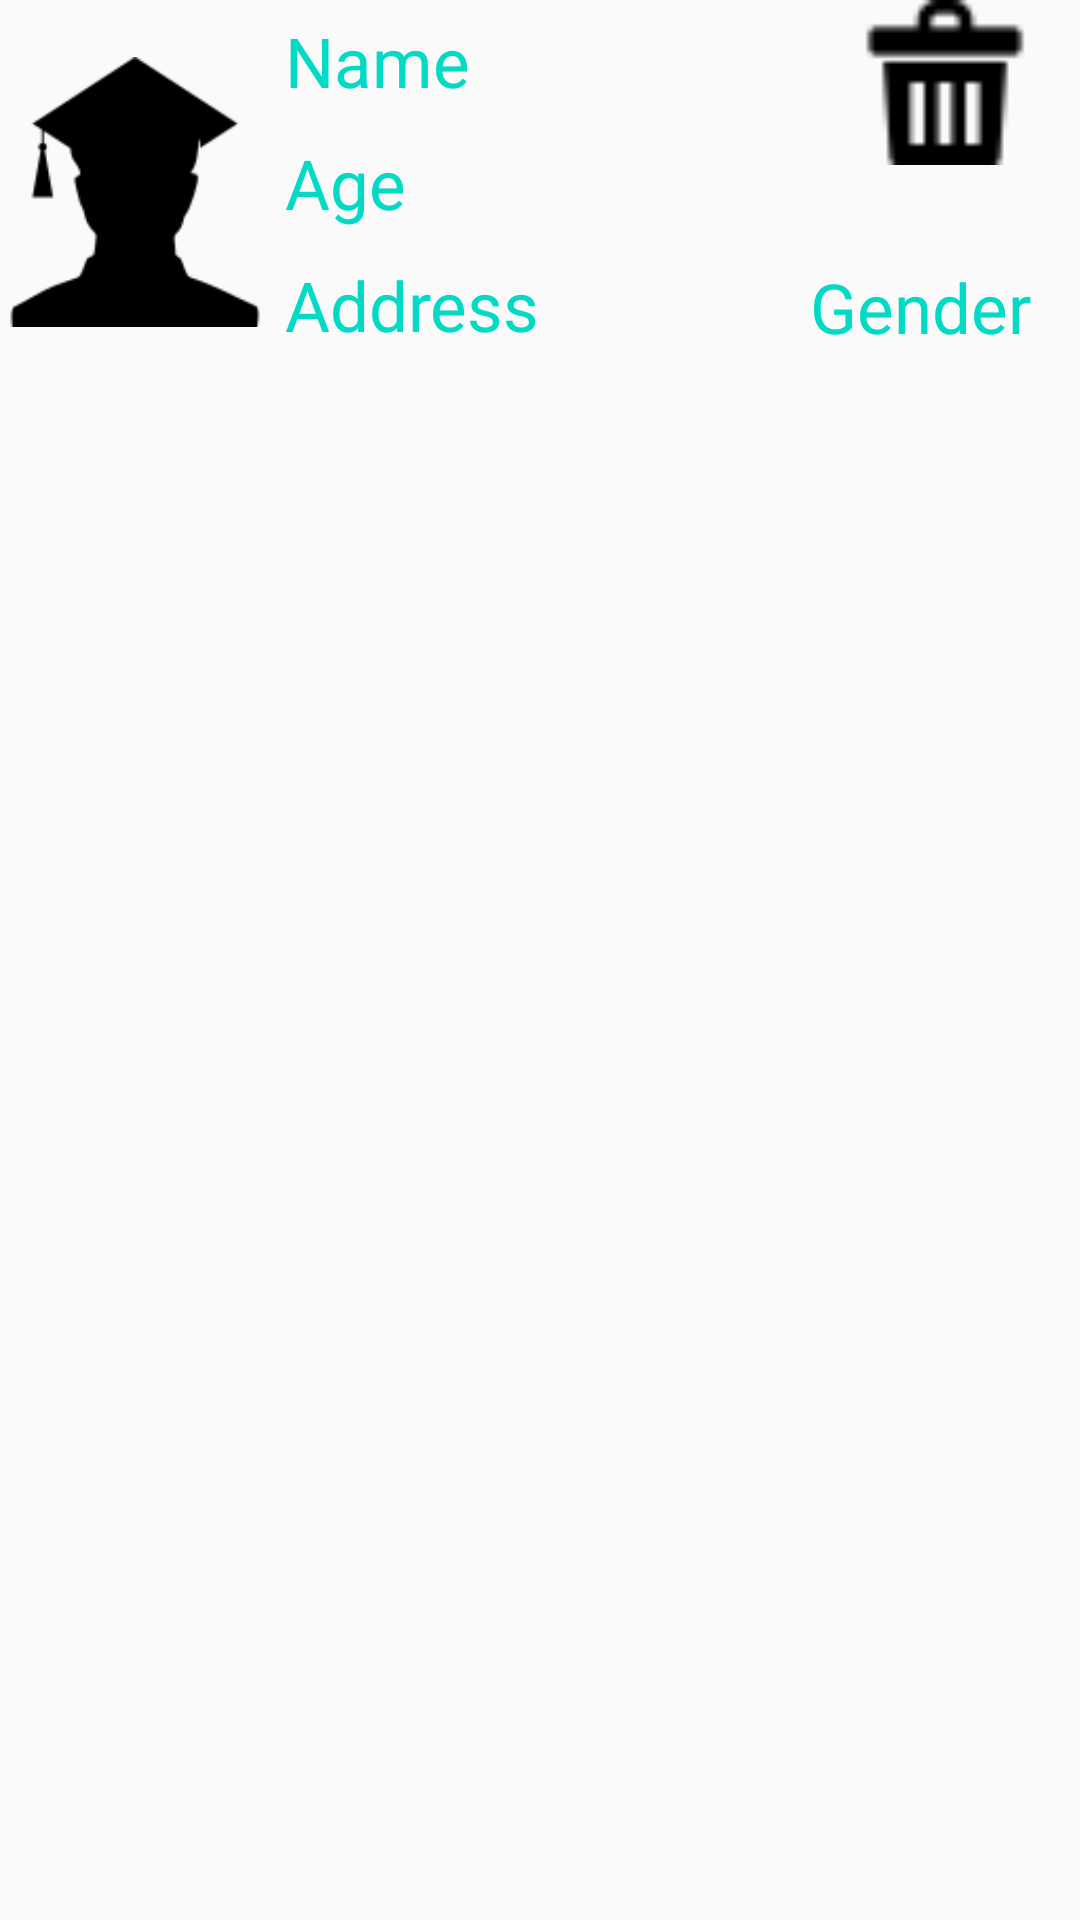

Android layout source for this screen:
<!-- AndroidManifest.xml: application theme AppTheme -->
<!-- res/layout/layout_student_profile.xml -->
<?xml version="1.0" encoding="utf-8"?>
<LinearLayout xmlns:android="http://schemas.android.com/apk/res/android"
    android:layout_width="match_parent"
    android:layout_height="150dp"
    android:layout_margin="5dp"
    android:background="@color/background"
    android:orientation="horizontal">

    <ImageView
        android:id="@+id/profileimg"
        android:layout_width="match_parent"
        android:layout_height="wrap_content"
        android:layout_weight="1.5"
        android:src="@drawable/male" />

    <LinearLayout
        android:layout_width="match_parent"
        android:layout_height="wrap_content"
        android:layout_weight="1"
        android:orientation="vertical">

        <TextView
            android:id="@+id/stuname"
            style="@style/text"
            android:layout_width="match_parent"
            android:layout_height="wrap_content"
            android:padding="5dp"
            android:layout_weight="1"
            android:text="Name" />

        <TextView
            android:id="@+id/stuage"
            style="@style/text"
            android:padding="5dp"
            android:layout_width="match_parent"
            android:layout_height="wrap_content"
            android:layout_weight="1"
            android:text="Age" />

        <TextView
            android:id="@+id/stuaddress"
            style="@style/text"
            android:padding="5dp"
            android:layout_width="match_parent"
            android:layout_height="wrap_content"
            android:layout_weight="1"
            android:text="Address" />

    </LinearLayout>

    <LinearLayout
        android:layout_width="match_parent"
        android:layout_height="wrap_content"
        android:layout_weight="1.5"
        android:orientation="vertical">

        <ImageView
            android:id="@+id/delete"
            android:layout_width="match_parent"
            android:layout_height="55dp"
            android:layout_weight="1.5"
            android:src="@drawable/delete" />

        <TextView
            android:id="@+id/stugender"
            style="@style/text"
            android:layout_width="match_parent"
            android:layout_height="wrap_content"
            android:layout_weight="1"
            android:layout_marginTop="32dp"
            android:text="Gender" />

    </LinearLayout>

</LinearLayout>
<!-- resources referenced by this layout -->
<resources>
  <!-- drawable delete: png bitmap (drawable-v24, 568 bytes) -->
  <!-- drawable male: png bitmap (drawable-v24, 1941 bytes) -->
  <style name="text">
          <item name="android:textColor">@color/colorAccent</item>
          <item name="android:textSize">23dp</item>
  
      </style>
  <style name="AppTheme" parent="Theme.AppCompat.Light.DarkActionBar">
          
          <item name="colorPrimary">@color/colorPrimary</item>
          <item name="colorPrimaryDark">@color/colorPrimaryDark</item>
          <item name="colorAccent">@color/colorAccent</item>
      </style>
  <!-- not gathered from this repository: default colours our renderer supplied (Android Studio template values) -->
  <color name="colorPrimary">#FF6200EE</color>
  <color name="colorPrimaryDark">#FF3700B3</color>
  <color name="colorAccent">#FF03DAC5</color>
</resources>
